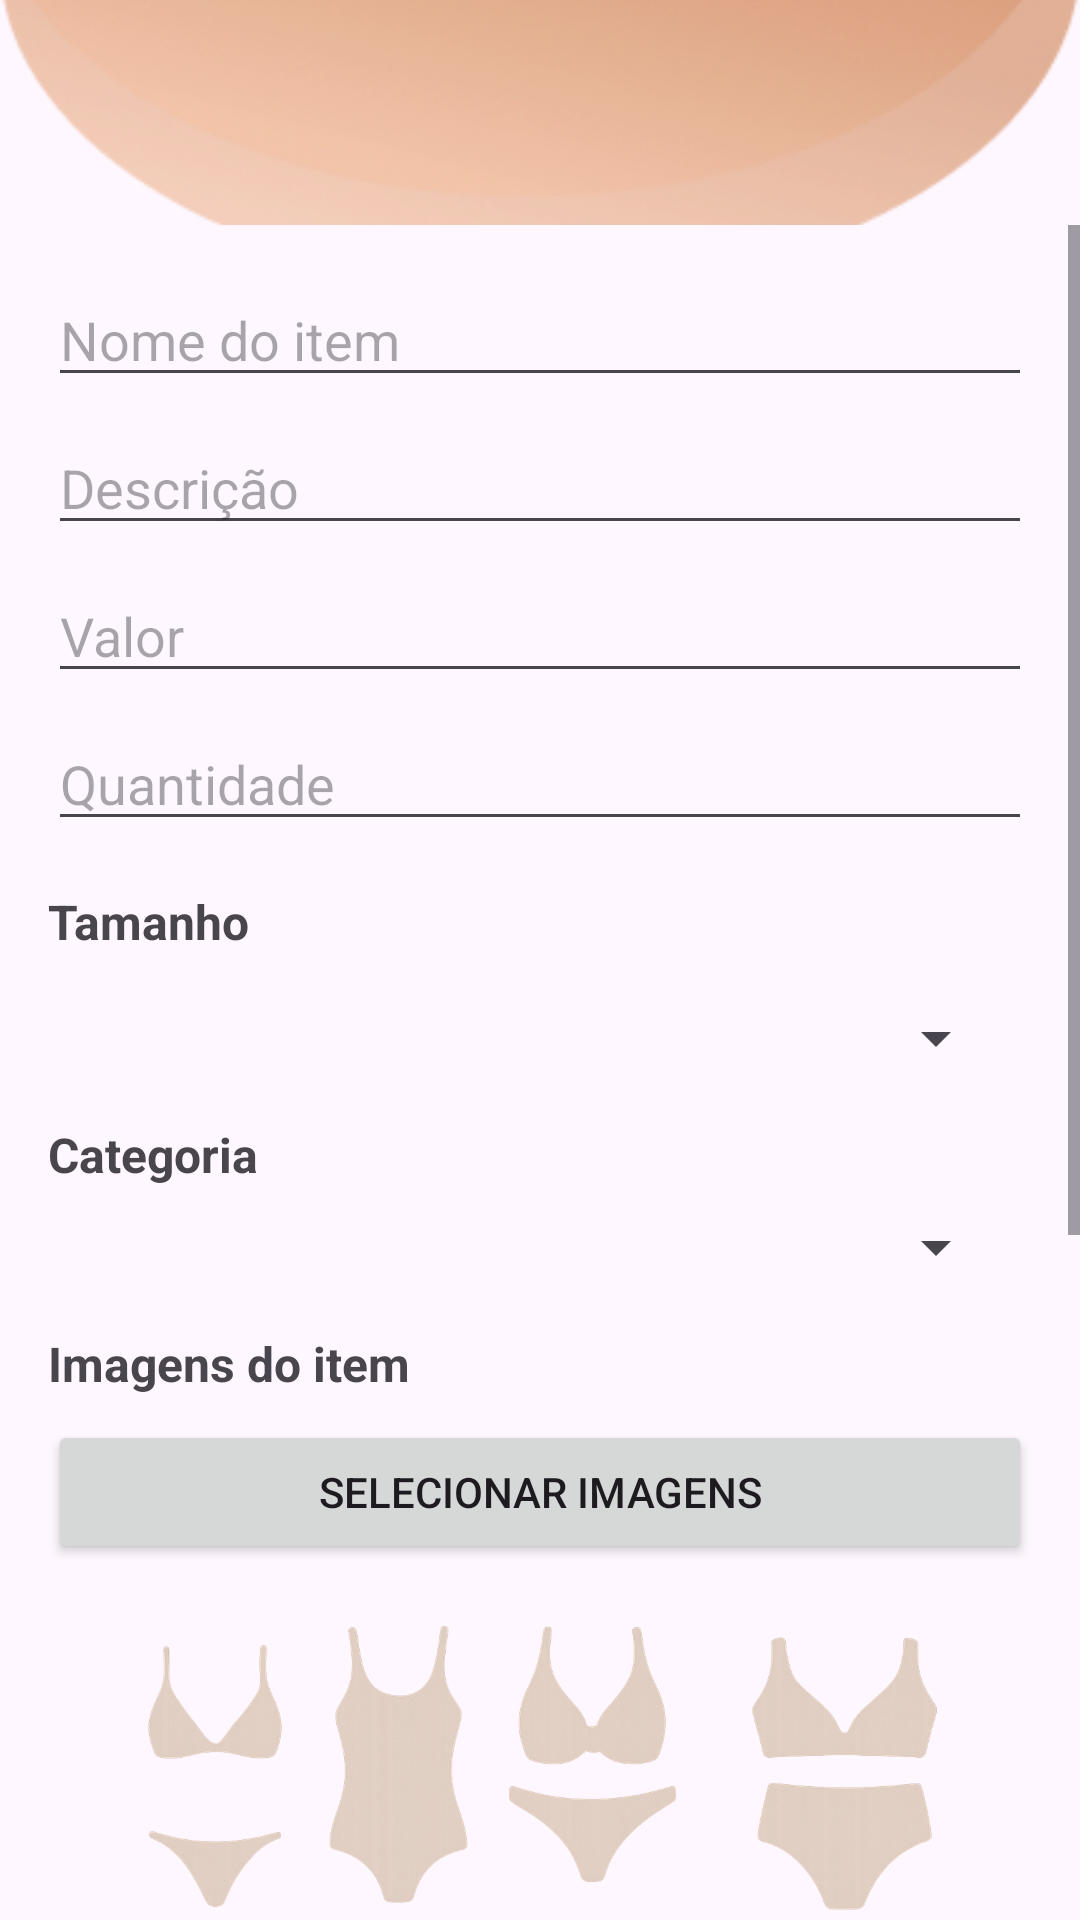

Write the Android layout XML for this screen, with the resource values it uses.
<!-- AndroidManifest.xml: application theme Theme.UseDoceTangerinaEstoque -->
<!-- res/layout/activity_add_item.xml -->
<?xml version="1.0" encoding="utf-8"?>
<androidx.constraintlayout.widget.ConstraintLayout
    xmlns:android="http://schemas.android.com/apk/res/android"
    xmlns:app="http://schemas.android.com/apk/res-auto"
    android:layout_width="match_parent"
    android:layout_height="match_parent">

    <ImageView
        android:id="@+id/topImage"
        android:layout_width="0dp"
        android:layout_height="75dp"
        android:scaleType="centerCrop"
        android:src="@drawable/top_decor"
        app:layout_constraintTop_toTopOf="parent"
        app:layout_constraintStart_toStartOf="parent"
        app:layout_constraintEnd_toEndOf="parent"/>

    <ScrollView
        android:id="@+id/scroll"
        android:layout_width="0dp"
        android:layout_height="0dp"
        app:layout_constraintTop_toBottomOf="@id/topImage"
        app:layout_constraintBottom_toTopOf="@id/bottomIcons"
        app:layout_constraintStart_toStartOf="parent"
        app:layout_constraintEnd_toEndOf="parent">

        <LinearLayout
            android:layout_width="match_parent"
            android:layout_height="wrap_content"
            android:orientation="vertical"
            android:padding="16dp">

            <EditText
                android:id="@+id/editName"
                android:layout_width="match_parent"
                android:layout_height="wrap_content"
                android:hint="Nome do item"/>

            <EditText
                android:id="@+id/editDescription"
                android:layout_width="match_parent"
                android:layout_height="wrap_content"
                android:hint="Descrição"
                android:layout_marginTop="8dp"/>

            <EditText
                android:id="@+id/editValue"
                android:layout_width="match_parent"
                android:layout_height="wrap_content"
                android:hint="Valor"
                android:inputType="numberDecimal"
                android:layout_marginTop="8dp"/>

            <EditText
                android:id="@+id/editQuantity"
                android:layout_width="match_parent"
                android:layout_height="wrap_content"
                android:hint="Quantidade"
                android:inputType="number"
                android:layout_marginTop="8dp"/>

            <TextView
                android:id="@+id/textSizeLabel"
                android:layout_width="wrap_content"
                android:layout_height="wrap_content"
                android:text="Tamanho"
                android:textStyle="bold"
                android:textSize="16sp"
                android:layout_marginTop="16dp" />

            <LinearLayout
                android:layout_width="match_parent"
                android:layout_height="wrap_content"
                android:orientation="horizontal"
                android:layout_marginTop="16dp"
                android:gravity="center_vertical">

                <Spinner
                    android:id="@+id/spinnerSize"
                    android:layout_width="0dp"
                    android:layout_height="wrap_content"
                    android:layout_weight="1"/>

                <ImageButton
                    android:id="@+id/btnAddSize"
                    android:layout_width="wrap_content"
                    android:layout_height="wrap_content"
                    android:src="@drawable/add_circle_24px"
                    android:contentDescription="Adicionar tamanho"
                    android:background="?attr/selectableItemBackgroundBorderless"
                    android:layout_marginStart="8dp"/>
            </LinearLayout>

            <TextView
                android:id="@+id/textCategoryLabel"
                android:layout_width="wrap_content"
                android:layout_height="wrap_content"
                android:text="Categoria"
                android:textStyle="bold"
                android:textSize="16sp"
                android:layout_marginTop="16dp" />

            <LinearLayout
                android:layout_width="match_parent"
                android:layout_height="wrap_content"
                android:orientation="horizontal"
                android:layout_marginTop="8dp"
                android:gravity="center_vertical">

                <Spinner
                    android:id="@+id/spinnerCategory"
                    android:layout_width="0dp"
                    android:layout_height="wrap_content"
                    android:layout_weight="1"/>

                <ImageButton
                    android:id="@+id/btnAddCategory"
                    android:layout_width="wrap_content"
                    android:layout_height="wrap_content"
                    android:src="@drawable/add_circle_24px"
                    android:contentDescription="Adicionar categoria"
                    android:background="?attr/selectableItemBackgroundBorderless"
                    android:layout_marginStart="8dp"/>
            </LinearLayout>

            
            <TextView
                android:id="@+id/textImagesLabel"
                android:layout_width="wrap_content"
                android:layout_height="wrap_content"
                android:text="Imagens do item"
                android:textStyle="bold"
                android:textSize="16sp"
                android:layout_marginTop="16dp" />

            <Button
                android:id="@+id/btnSelectImages"
                android:layout_width="match_parent"
                android:layout_height="wrap_content"
                android:text="Selecionar Imagens"
                android:layout_marginTop="8dp" />

            <HorizontalScrollView
                android:layout_width="match_parent"
                android:layout_height="100dp"
                android:layout_marginTop="8dp">

                <LinearLayout
                    android:id="@+id/imagePreviewContainer"
                    android:layout_width="wrap_content"
                    android:layout_height="match_parent"
                    android:orientation="horizontal" />
            </HorizontalScrollView>


            <Button
                android:id="@+id/btnSave"
                android:layout_width="match_parent"
                android:layout_height="wrap_content"
                android:text="Salvar Item"
                android:layout_marginTop="24dp"/>
        </LinearLayout>
    </ScrollView>

    <ImageView
        android:id="@+id/bottomIcons"
        android:layout_width="wrap_content"
        android:layout_height="100dp"
        android:src="@drawable/pic_bottom"
        app:layout_constraintBottom_toBottomOf="parent"
        app:layout_constraintStart_toStartOf="parent"
        app:layout_constraintEnd_toEndOf="parent"/>
</androidx.constraintlayout.widget.ConstraintLayout>
<!-- resources referenced by this layout -->
<resources>
  <!-- drawable pic_bottom: png bitmap (drawable, 403022 bytes) -->
  <!-- drawable top_decor: png bitmap (drawable, 236327 bytes) -->
  <style name="Theme.UseDoceTangerinaEstoque" parent="Base.Theme.UseDoceTangerinaEstoque" />
  <style name="Base.Theme.UseDoceTangerinaEstoque" parent="Theme.Material3.Light.NoActionBar">
          
          <item name="colorPrimary">@color/my_light_primary</item>
          <item name="colorSecondary">@color/my_light_secondary</item>
      </style>
  <color name="my_light_primary">#7F4A30</color>
  <color name="my_light_secondary">#E3B799</color>
</resources>
